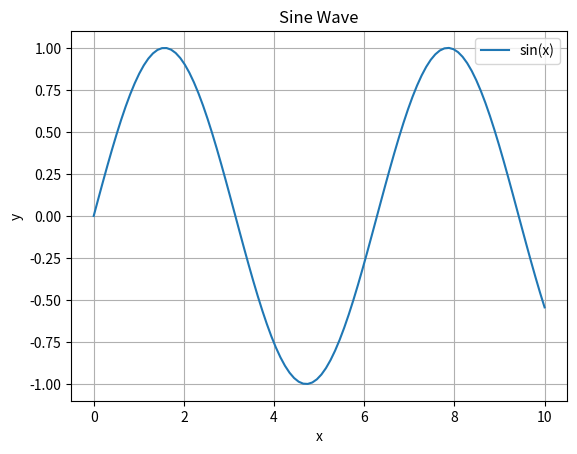

Generate this figure with matplotlib:
import numpy as np

import matplotlib.pyplot as plt

# 데이터 생성
x = np.linspace(0, 10, 100)
y = np.sin(x)

# 그래프 그리기
plt.plot(x, y, label='sin(x)')
plt.title('Sine Wave')
plt.xlabel('x')
plt.ylabel('y')
plt.legend()
plt.grid(True)
plt.show()